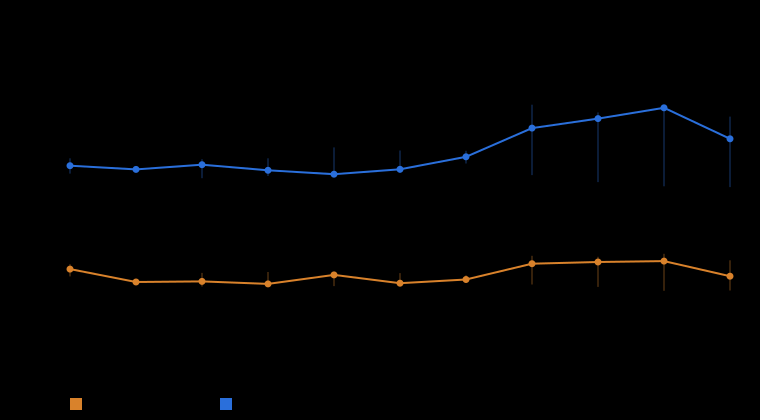

The table this chart was drawn from, first rows:
tag, filter, ms_middle_round, ms_lowest_round, ms_highest_round, gb_per_s
v0, brightness, 4.690, 4.315, 4.943, 5.3
v0, grayscale, 10.03, 9.620, 10.41, 2.5
v1, brightness, 4.026, 3.880, 4.156, 6.2
v1, grayscale, 9.838, 9.685, 9.939, 2.5
v2, brightness, 4.059, 3.796, 4.497, 6.1
v2, grayscale, 10.08, 9.384, 10.37, 2.5
v3, brightness, 3.926, 3.893, 4.543, 6.3
v3, grayscale, 9.791, 9.497, 10.41, 2.5
v4, brightness, 4.392, 3.815, 4.512, 5.7
v4, grayscale, 9.591, 9.580, 10.97, 2.6
v5, brightness, 3.962, 3.803, 4.486, 6.3
v5, grayscale, 9.846, 9.652, 10.81, 2.5
v6, brightness, 4.153, 3.973, 4.376, 6.0
v6, grayscale, 10.49, 10.14, 10.8, 2.4
v7, brightness, 4.971, 3.898, 5.377, 5.0
v7, grayscale, 11.97, 9.543, 13.18, 2.1
v8, brightness, 5.059, 3.775, 5.327, 4.9
v8, grayscale, 12.46, 9.185, 12.78, 2.0
v9, brightness, 5.106, 3.570, 5.481, 4.9
v9, grayscale, 13.02, 8.968, 13.1, 1.9
v10, brightness, 4.324, 3.586, 5.144, 5.8
v10, grayscale, 11.42, 8.925, 12.56, 2.2
